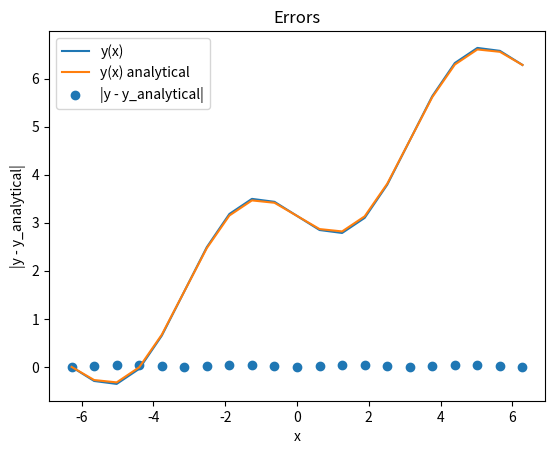

This chart was generated by the following Python code:
import math
import numpy as np
import matplotlib.pyplot as plt

def f(x):
    return math.sin(x)
def make_system(n, x_0, x_n, y_0, y_n):
    h = (x_n - x_0) / n

    a = [] #элементы под главной
    b = [] #элементы главной диагонали
    c = []  #над главной


    a.append(0)
    b.append(1)
    c.append(0)

    for i in range(1, n):
        a.append(1)
        b.append(-2)
        c.append(1)

    a.append(0)
    b.append(1)
    c.append(0)

    d = []
    x = []

    d.append(y_0)
    x.append(x_0)

    for i in range(1, n):
        x_i = x_0 + h * i
        d.append(h * h * f(x_i))
        x.append(x_i)

    d.append(y_n)
    x.append(x_n)
    A = [a, b, c]

    return A, d, x


def solve_3diag(A, d, n):
    # A = [a, b, c]

    d_new = d.copy()
    b_new = A[1].copy()
    c_new = A[2].copy()
    a_new = A[0].copy()

    for i in range(1, n + 1):
        k = a_new[i] / b_new[i - 1]
        b_new[i] -= k * c_new[i - 1]
        d_new[i] -= k * d_new[i - 1]
        print(d_new[i])
    y = [i for i in range(n + 1)]

    y[n] = d_new[n] / b_new[n]

    for i in range(n - 1, -1, -1):
        y[i] = (d_new[i] - c_new[i] * y[i + 1]) / b_new[i]

    return y

def solve_3diag_1(A, d, n):
    # A = [a, b, c]

    d_new = d.copy()
    b_new = A[1].copy()
    c_new = A[2].copy()
    a_new = A[0].copy()

    for i in range(1, n + 1):
        k = a_new[i] / b_new[i - 1]
        b_new[i] -= k * c_new[i - 1]
        d_new[i] -= k * d_new[i - 1]
        print(d_new[i])
    y = [i for i in range(n + 1)]

    y[n] = d_new[n] / b_new[n]

    for i in range(n - 1, -1, -1):
        y[i] = (d_new[i] - c_new[i] * y[i + 1]) / b_new[i]

    return d_new

def solution(x, x_0, x_n, y_0, y_n):
    c1 = (y_0 - y_n + math.sin(x_0) - math.sin(x_n)) / (x_0 - x_n)
    c2 = y_0 + math.sin(x_0) - c1 * x_0

    return -1 * math.sin(x) + c1 * x + c2

#граничные условия
y_0 = 0
y_n = 2*math.pi

x_0 = -2*math.pi            # -2*math.pi
x_n =2*math.pi             #2*math.pi
n = 20

h = (x_n - x_0)/n
A, d, x = make_system(n, x_0, x_n, y_0, y_n)
y = solve_3diag(A, d, n)
y_sol = [solution(x_i, x_0, x_n, y_0, y_n) for x_i in x]


plt.plot(x, y,  label="y(x)")
plt.plot(x, y_sol,  label="y(x) analytical")
plt.grid()
plt.xlabel('x')
plt.title('y(x)')
plt.legend()
plt.show()



#err = [abs((y[0:][i] - y_sol[0:][i])) for i in range(len(x[0:]))]
err = [abs((y[i] - y_sol[i])) for i in range(len(x[0:]))]
plt.scatter(x[0:], err,  label="|y - y_analytical|")
plt.grid()
plt.xlabel('x')
plt.ylabel('|y - y_analytical|')
plt.title('Errors')
plt.legend()
#plt.yscale("log")
plt.show()
Maxerr=[]
for i in 100,200,300,400,500,1000,10000:
    n=i
    h = (x_n - x_0) / n
    A, d, x = make_system(n, x_0, x_n, y_0, y_n)
    y = solve_3diag(A, d, n)
    y_sol = [solution(x_i, x_0, x_n, y_0, y_n) for x_i in x]
    err = [abs((y[i] - y_sol[i])) for i in range(len(x[0:]))]
    Maxerr.append(max(err))

err_d = {}
for i in range(len(x)):
    err_d[x[i]] = err[i]

#err_d

# D=solve_3diag_1(A, d, n)
# print(D)
